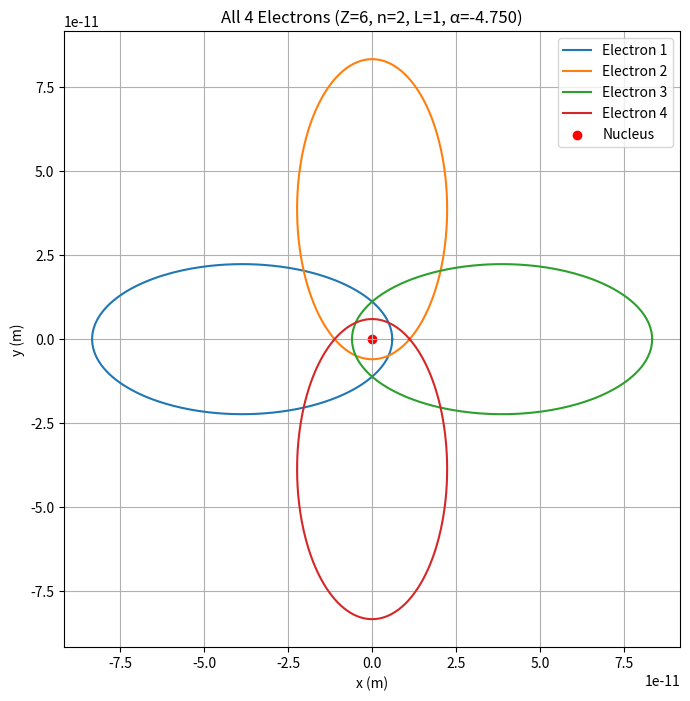

Recreate this plot in Python.
import numpy as np
import matplotlib.pyplot as plt


k = 8.99e9
e = 1.6e-19
hbar = 1.054e-34
L = 1  # Angular momentum
Z = 6  # Nuclear charge
m = 9.109e-31

# Quantum numbers and electron count
n = 2  # Principal quantum number
N = 4  # Number of electrons for symmetry

theta = np.linspace(0, 2 * np.pi, 500)  # Angular range

# Function to compute effective coefficient
def compute_alpha(N, Z):
    return -Z + (N**2 - 1) / 12

# Function to compute R
def R_realistic_updated(theta, n, L, k, e, alpha, hbar, m):
    denominator = (
        -(mke2_alpha := (m * k * e**2 * alpha) / (L**2 * hbar**2))
        - mke2_alpha * np.sqrt(1 - (L**2) / (n**2)) * np.cos(theta)
    )
    return 1 / denominator

# Compute alpha
alpha = compute_alpha(N, Z)

# Plot all N electrons
plt.figure(figsize=(8, 8))
for j in range(N):
    theta_shifted = theta + 2 * np.pi * j / N
    R_values = R_realistic_updated(theta_shifted, n, L, k, e, alpha, hbar, m)
    x = R_values * np.cos(theta)
    y = R_values * np.sin(theta)
    plt.plot(x, y, label=f"Electron {j + 1}")


plt.scatter(0, 0, color='red', label='Nucleus')


plt.gca().set_aspect('equal', adjustable='box')
plt.title(f"All {N} Electrons (Z={Z}, n={n}, L={L}, α={alpha:.3f})")
plt.xlabel("x (m)")
plt.ylabel("y (m)")
plt.legend()
plt.grid()
plt.show()
